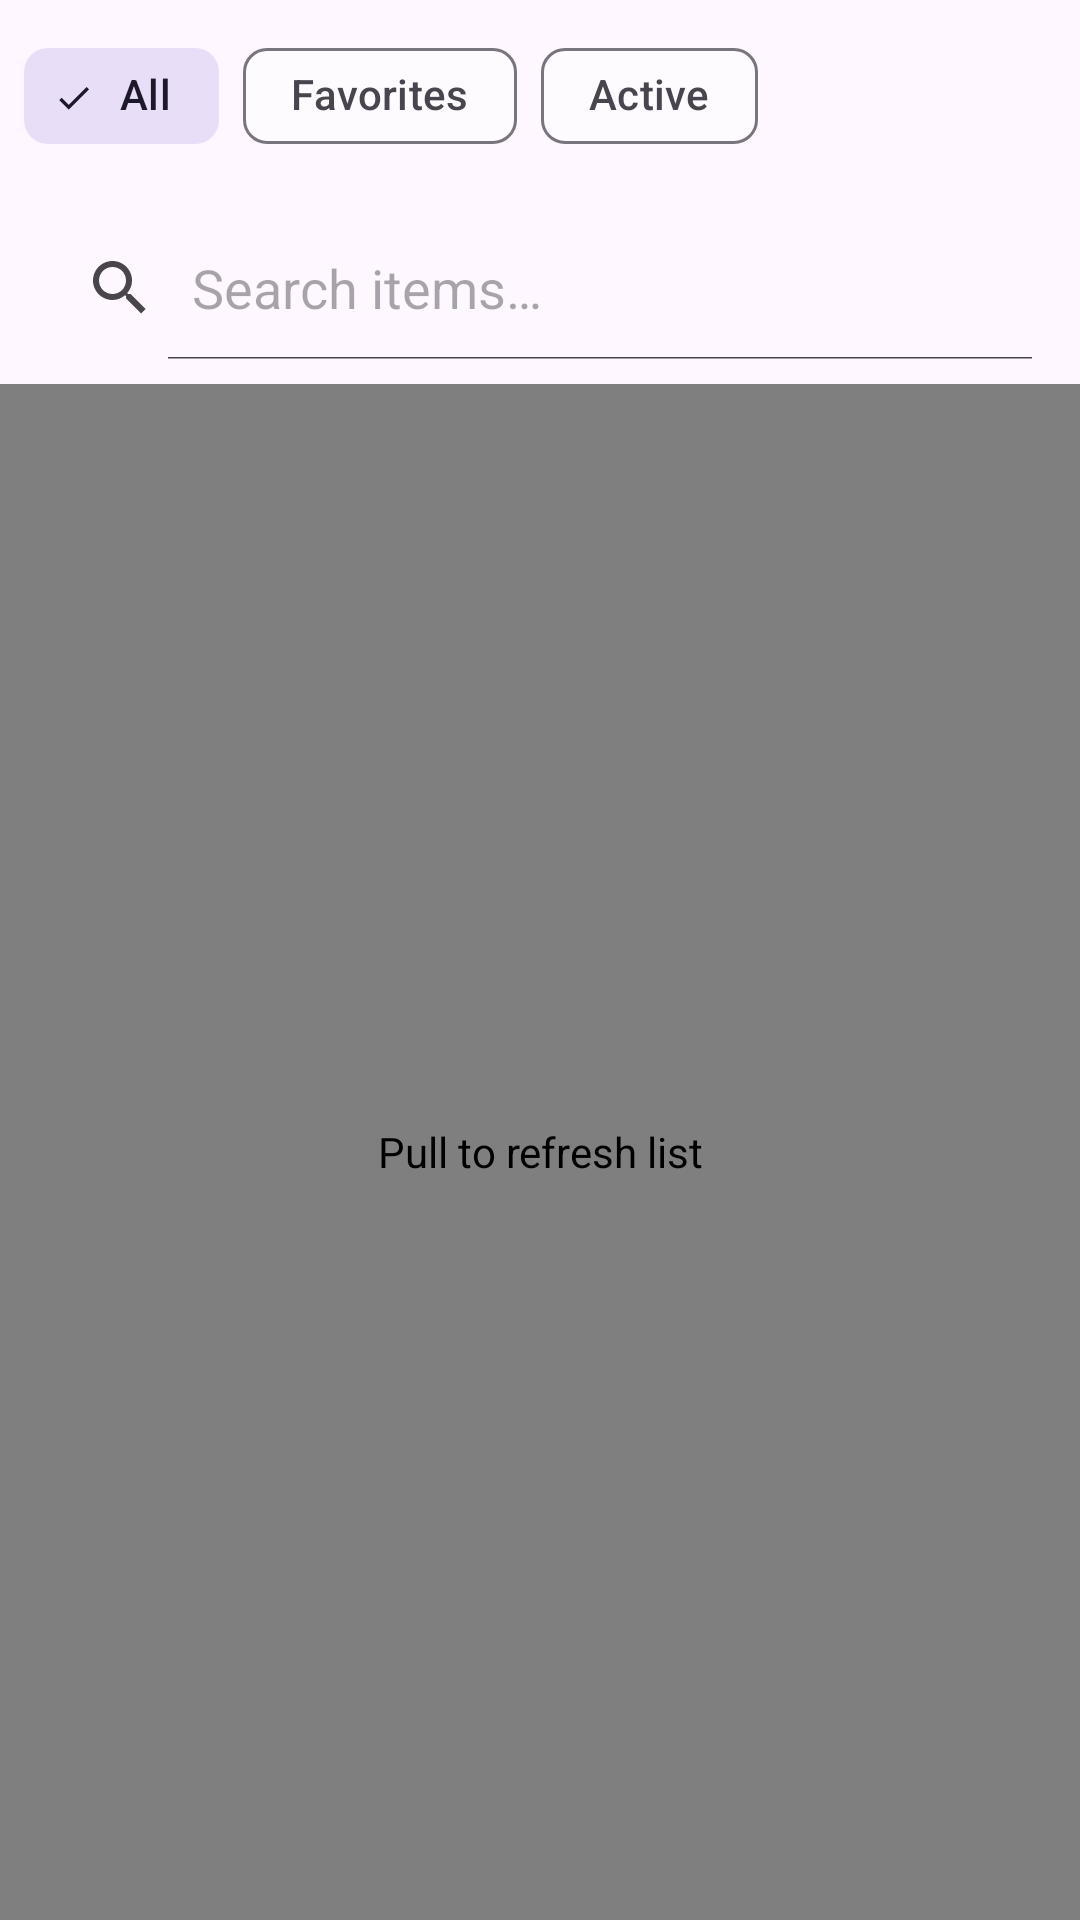

Write the Android layout XML for this screen, with the resource values it uses.
<!-- AndroidManifest.xml: application theme Theme.QATrainer -->
<!-- res/layout/fragment_lists.xml -->
<?xml version="1.0" encoding="utf-8"?>
<LinearLayout xmlns:android="http://schemas.android.com/apk/res/android"
    xmlns:app="http://schemas.android.com/apk/res-auto"
    android:layout_width="match_parent"
    android:layout_height="match_parent"
    android:orientation="vertical">

    <com.google.android.material.chip.ChipGroup
        android:id="@+id/chip_filter"
        android:layout_width="match_parent"
        android:layout_height="wrap_content"
        android:padding="8dp"
        app:singleSelection="true"
        app:selectionRequired="true"
        app:checkedChip="@id/chip_all"
        android:contentDescription="Filter chips">

        <com.google.android.material.chip.Chip
            android:id="@+id/chip_all"
            style="@style/Widget.Material3.Chip.Filter"
            android:layout_width="wrap_content"
            android:layout_height="wrap_content"
            android:text="@string/filter_all"
            android:contentDescription="Show all items"
            android:tag="chip_all" />

        <com.google.android.material.chip.Chip
            android:id="@+id/chip_favorites"
            style="@style/Widget.Material3.Chip.Filter"
            android:layout_width="wrap_content"
            android:layout_height="wrap_content"
            android:text="@string/filter_favorites"
            android:contentDescription="Show favorites only"
            android:tag="chip_favorites" />

        <com.google.android.material.chip.Chip
            android:id="@+id/chip_active"
            style="@style/Widget.Material3.Chip.Filter"
            android:layout_width="wrap_content"
            android:layout_height="wrap_content"
            android:text="@string/filter_active"
            android:contentDescription="Show active items"
            android:tag="chip_active" />
    </com.google.android.material.chip.ChipGroup>

    <SearchView
        android:id="@+id/search_view"
        android:layout_width="match_parent"
        android:layout_height="wrap_content"
        android:queryHint="@string/search_hint"
        android:iconifiedByDefault="false"
        android:contentDescription="Search items"
        android:tag="search_view"
        android:layout_margin="8dp" />

    <androidx.swiperefreshlayout.widget.SwipeRefreshLayout
        android:id="@+id/swipe_refresh"
        android:layout_width="match_parent"
        android:layout_height="0dp"
        android:layout_weight="1"
        android:contentDescription="Pull to refresh list">

        <androidx.recyclerview.widget.RecyclerView
            android:id="@+id/rv_items"
            android:layout_width="match_parent"
            android:layout_height="match_parent"
            android:contentDescription="Items list"
            android:tag="rv_items"
            android:clipToPadding="false"
            android:padding="8dp" />
    </androidx.swiperefreshlayout.widget.SwipeRefreshLayout>
</LinearLayout>
<!-- resources referenced by this layout -->
<resources>
  <string name="filter_active">Active</string>
  <string name="filter_all">All</string>
  <string name="filter_favorites">Favorites</string>
  <string name="search_hint">Search items…</string>
  <style name="Theme.QATrainer" parent="Theme.Material3.DayNight.NoActionBar">
          <item name="colorPrimary">@color/md_theme_light_primary</item>
          <item name="colorOnPrimary">@color/md_theme_light_onPrimary</item>
          <item name="colorPrimaryContainer">@color/md_theme_light_primaryContainer</item>
          <item name="colorSecondary">@color/md_theme_light_secondary</item>
          <item name="colorOnSecondary">@color/md_theme_light_onSecondary</item>
          <item name="colorSurface">@color/md_theme_light_surface</item>
          <item name="colorOnSurface">@color/md_theme_light_onSurface</item>
          <item name="colorError">@color/md_theme_light_error</item>
          <item name="android:statusBarColor">@color/md_theme_light_primary</item>
          <item name="bottomNavigationStyle">@style/Widget.QATrainer.BottomNav</item>
      </style>
  <color name="md_theme_light_primary">#4355B9</color>
  <color name="md_theme_light_onPrimary">#FFFFFF</color>
  <color name="md_theme_light_primaryContainer">#DEE0FF</color>
  <color name="md_theme_light_secondary">#FF6E40</color>
  <color name="md_theme_light_onSecondary">#FFFFFF</color>
  <color name="md_theme_light_surface">#FEFBFF</color>
  <color name="md_theme_light_onSurface">#1B1B1F</color>
  <color name="md_theme_light_error">#BA1A1A</color>
  <style name="Widget.QATrainer.BottomNav" parent="Widget.Material3.BottomNavigationView">
          <item name="itemIconTint">@color/bottom_nav_color_selector</item>
          <item name="itemTextColor">@color/bottom_nav_color_selector</item>
      </style>
</resources>
